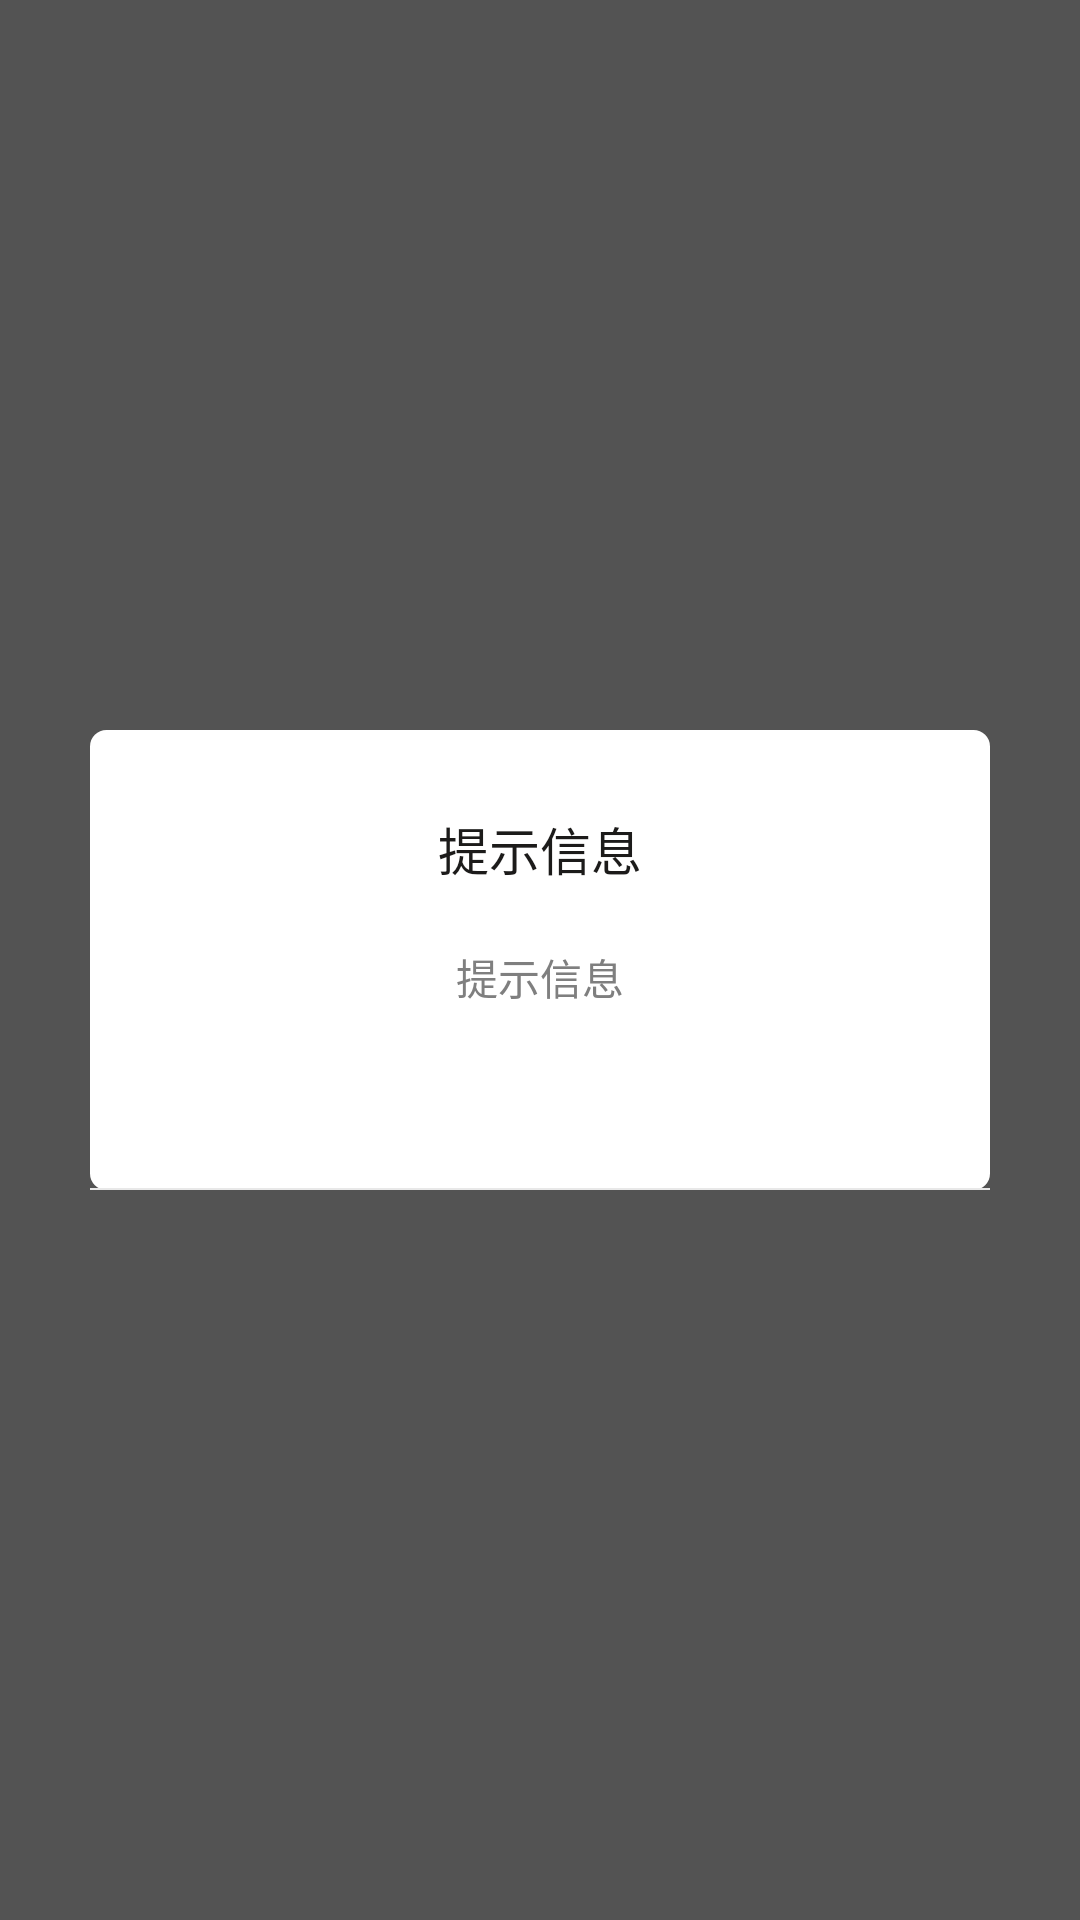

Reconstruct the res/layout file that produces this screen, plus the resources it refers to.
<!-- AndroidManifest.xml: application theme Theme.AppCompat.Light.NoActionBar -->
<!-- res/layout/message.xml -->
<?xml version="1.0" encoding="utf-8"?>
<LinearLayout xmlns:android="http://schemas.android.com/apk/res/android"
    android:id="@+id/ll_message"
    android:layout_width="match_parent"
    android:layout_height="match_parent"
    android:clickable="true"
    android:orientation="vertical"
    android:gravity="center"
    android:background="#aa000000">

    <LinearLayout
        android:layout_width="300dp"
        android:layout_height="wrap_content"
        android:orientation="vertical"
        android:gravity="center"
        android:background="@drawable/message_back">

        <TextView
            android:id="@+id/tv_title"
            android:layout_width="wrap_content"
            android:layout_height="wrap_content"
            android:layout_marginTop="27dp"
            android:textColor="#1c1b1a"
            android:textSize="17sp"
            android:text="提示信息"/>

        <TextView
            android:id="@+id/tv_msg"
            android:layout_width="wrap_content"
            android:layout_height="wrap_content"
            android:layout_marginTop="20dp"
            android:layout_marginBottom="20dp"
            android:layout_marginLeft="20dp"
            android:layout_marginRight="20dp"
            android:gravity="center"
            android:textColor="@color/colorFontGray"
            android:textSize="14sp"
            android:text="提示信息"/>

        <FrameLayout
            android:id="@+id/fl_custom"
            android:layout_width="wrap_content"
            android:layout_height="wrap_content"
            android:layout_marginTop="20dp"
            android:layout_marginBottom="20dp">
        </FrameLayout>

        <View
            android:layout_width="match_parent"
            android:layout_height="0.5dp"
            android:background="@color/colorDivider"/>

        <LinearLayout
            android:id="@+id/ll_button"
            android:layout_width="match_parent"
            android:layout_height="wrap_content"
            android:orientation="horizontal">


        </LinearLayout>

    </LinearLayout>

</LinearLayout>
<!-- resources referenced by this layout -->
<resources>
  <color name="colorDivider">#e8e8e8</color>
  <color name="colorFontGray">#7f7f7f</color>
  <!-- drawable message_back (drawable) -->
  <?xml version="1.0" encoding="utf-8"?>
  <shape xmlns:android="http://schemas.android.com/apk/res/android">
      <corners android:radius="5dp"/>
      <solid android:color="@color/colorWhite"/>
      <stroke android:color="@color/colorWhite" android:width="1dp"/>
  </shape>
  <color name="colorWhite">#ffffff</color>
</resources>
